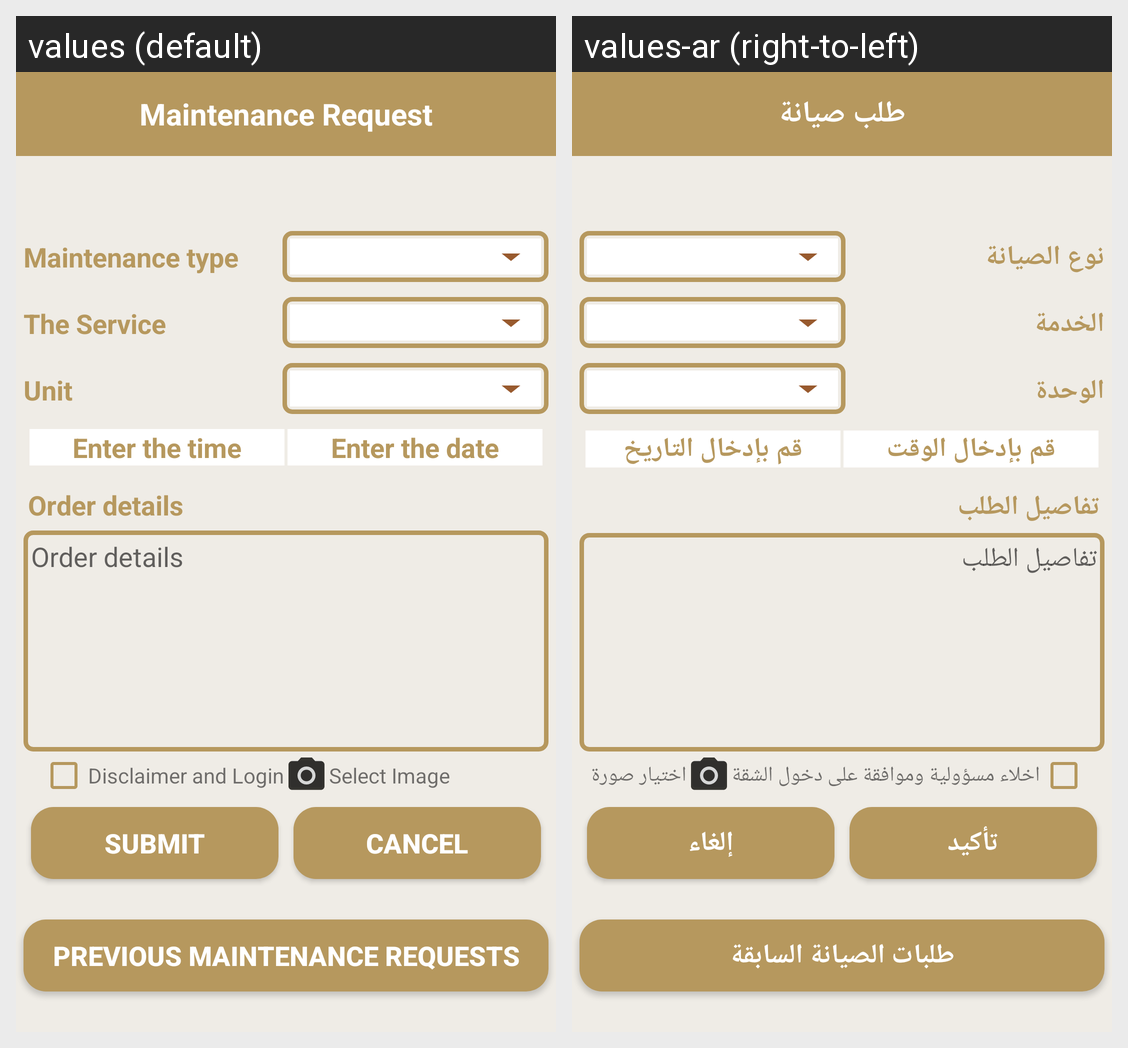

The same Android screen rendered under two of its app's locales, left to right. List the strings drawn on it with the default value and each locale's translation.
Android screen res/layout/activity_maintenance_order.xml rendered under 2 locales, left to right: values (default), values-ar (right-to-left). Device: Nexus 5 (rendered at 1080×1920; each locale shown at half size, 540×960, under a caption strip naming it); theme AppTheme.NoActionBar.
Strings drawn on this screen, with the default value and each locale's value (text and hints the layout hard-codes, and strings that could not be matched under every locale, appear in the picture but are not listed):

Maintenance_text_title
  values: Maintenance Request
  values-ar: طلب صيانة

Maintenance_text_Type
  values: Maintenance type
  values-ar: نوع الصيانة

Maintenance_the_service
  values: The Service
  values-ar: الخدمة

Maintenance_text_Unit
  values: Unit
  values-ar: الوحدة

VisitOrder_text_entery_visit_order_time
  values: Enter the time
  values-ar: قم بإدخال الوقت

VisitOrder_text_entery_date_visit
  values: Enter the date
  values-ar: قم بإدخال التاريخ

Maintenance_text_Order_details
  values: Order details
  values-ar: تفاصيل الطلب

ch_txt_req
  values: Disclaimer and Login
  values-ar: اخلاء مسؤولية وموافقة على دخول الشقة

selectImage
  values: Select Image
  values-ar: اختيار صورة

Maintenance_bu_submit
  values: Submit
  values-ar: تأكيد

Maintenance_bu_cancel
  values: Cancel
  values-ar: إلغاء

Maintenance_text_view_prev_req
  values: Previous Maintenance Requests
  values-ar: طلبات الصيانة السابقة
